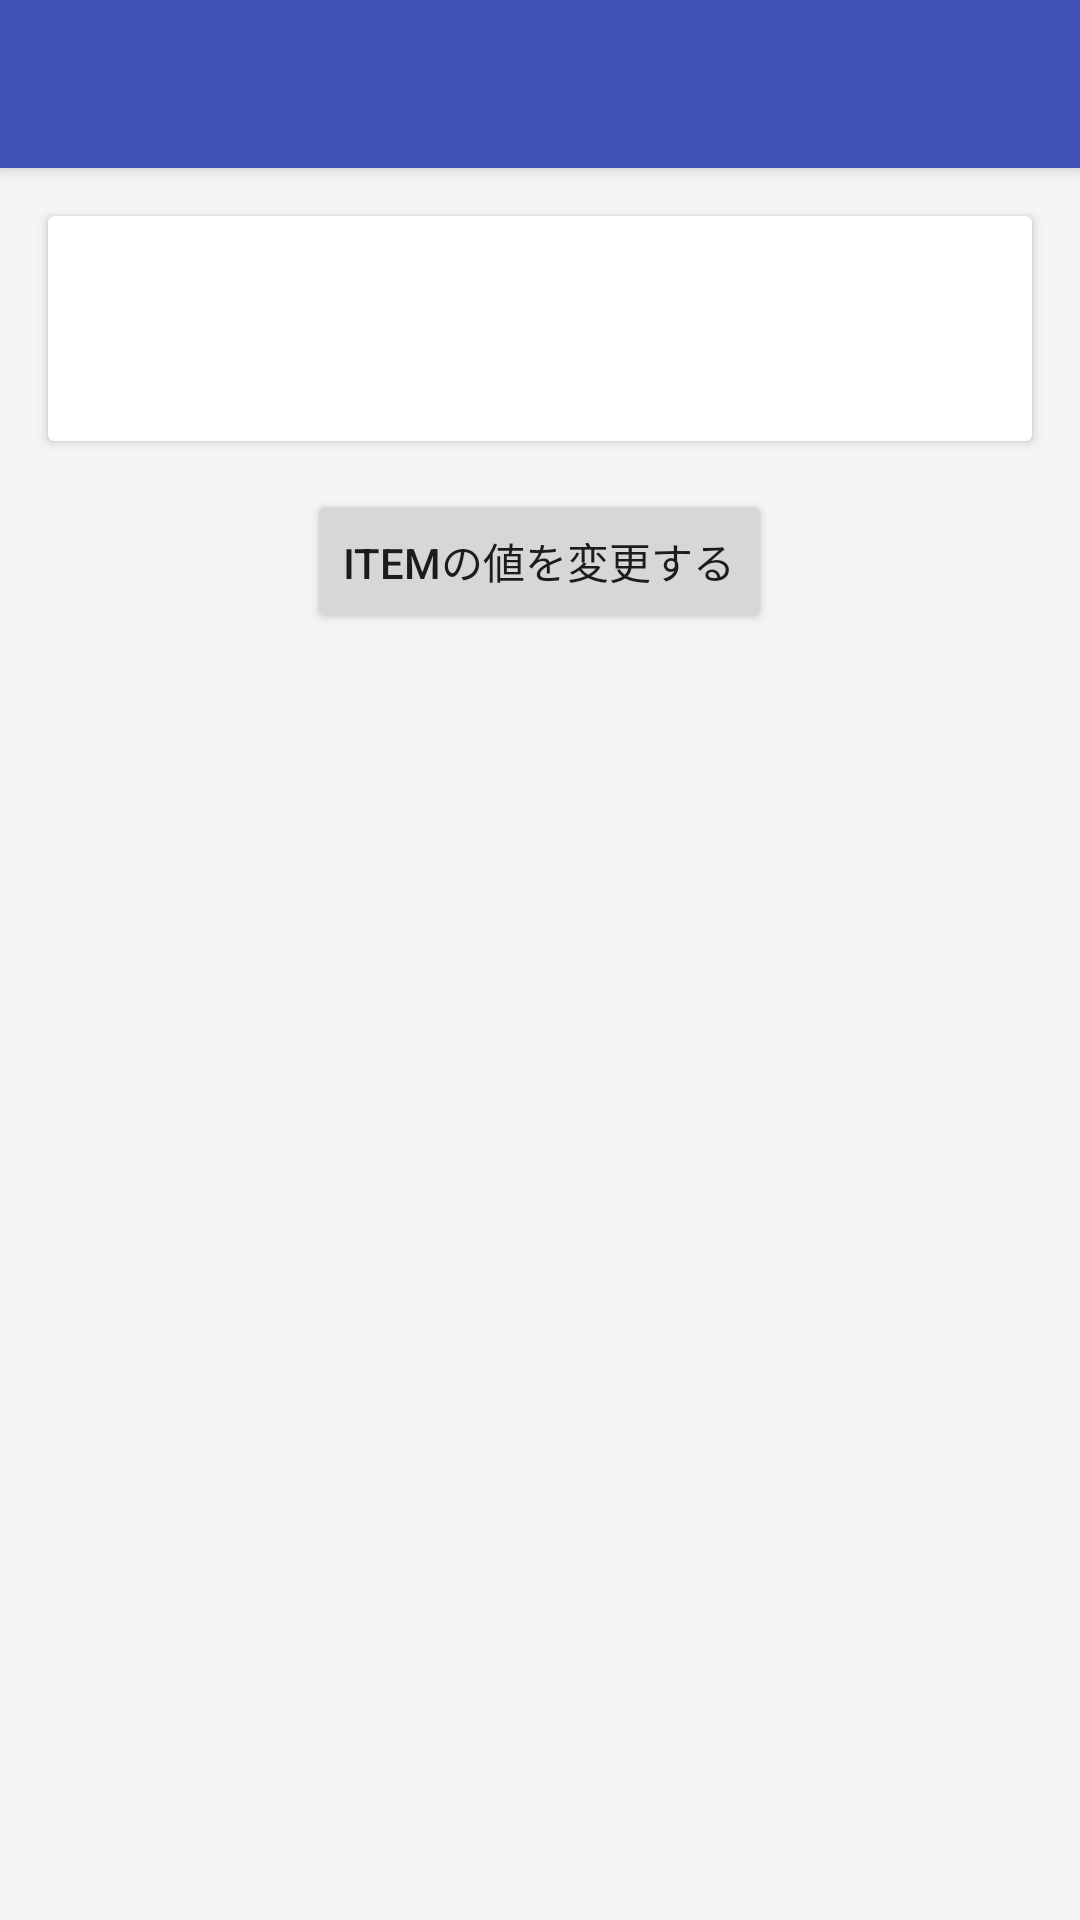

Reconstruct the res/layout file that produces this screen, plus the resources it refers to.
<!-- AndroidManifest.xml: application theme Theme.DesignDemo -->
<!-- res/layout/simple_binding_activity.xml -->
<?xml version="1.0" encoding="utf-8"?>
<layout xmlns:android="http://schemas.android.com/apk/res/android"
    xmlns:tools="http://schemas.android.com/tools">

    <data>

        <variable
            name="item"
            type="com.template.entity.Item" />
    </data>

    <android.support.design.widget.CoordinatorLayout xmlns:app="http://schemas.android.com/apk/res-auto"
        android:id="@+id/main_content"
        android:layout_width="match_parent"
        android:layout_height="match_parent"
        android:fitsSystemWindows="true">

        <android.support.design.widget.AppBarLayout
            android:id="@+id/appbar"
            android:layout_width="match_parent"
            android:layout_height="wrap_content"
            android:theme="@style/ThemeOverlay.AppCompat.Dark.ActionBar">

            <android.support.v7.widget.Toolbar
                android:id="@+id/toolbar"
                android:layout_width="match_parent"
                android:layout_height="?attr/actionBarSize"
                android:background="?attr/colorPrimary"
                app:layout_scrollFlags="scroll|enterAlways|snap"
                app:popupTheme="@style/ThemeOverlay.AppCompat.Light" />

        </android.support.design.widget.AppBarLayout>

        <android.support.v4.widget.NestedScrollView
            android:layout_width="match_parent"
            android:layout_height="match_parent"
            app:layout_behavior="@string/appbar_scrolling_view_behavior">

            <LinearLayout
                android:layout_width="match_parent"
                android:layout_height="match_parent"
                android:orientation="vertical">

                <android.support.v7.widget.CardView
                    android:layout_width="match_parent"
                    android:layout_height="wrap_content"
                    android:layout_margin="@dimen/card_margin">

                    <TextView
                        android:id="@+id/text"
                        android:layout_width="match_parent"
                        android:layout_height="wrap_content"
                        android:gravity="center"
                        android:padding="24dp"
                        android:text="@{item.string}"
                        android:textAppearance="@style/TextAppearance.AppCompat.Title"
                        tools:text="DataBinding" />

                </android.support.v7.widget.CardView>

                <Button
                    android:id="@+id/change_button"
                    android:layout_width="wrap_content"
                    android:layout_height="wrap_content"
                    android:layout_gravity="center_horizontal"
                    android:text="itemの値を変更する" />

            </LinearLayout>

        </android.support.v4.widget.NestedScrollView>

    </android.support.design.widget.CoordinatorLayout>
</layout>
<!-- resources referenced by this layout -->
<resources>
  <dimen name="card_margin">16dp</dimen>
  <style name="Theme.DesignDemo" parent="Base.Theme.DesignDemo" />
  <style name="Base.Theme.DesignDemo" parent="Theme.AppCompat.Light.NoActionBar">
          <item name="colorPrimary">@color/primary</item>
          <item name="colorPrimaryDark">@color/primary_dark</item>
          <item name="colorAccent">@color/accent</item>
          <item name="android:windowBackground">@color/window_background</item>
      </style>
  <color name="primary">#3F51B5</color>
  <color name="primary_dark">#303F9F</color>
  <color name="accent">#FF4081</color>
  <color name="window_background">#FFF5F5F5</color>
</resources>
